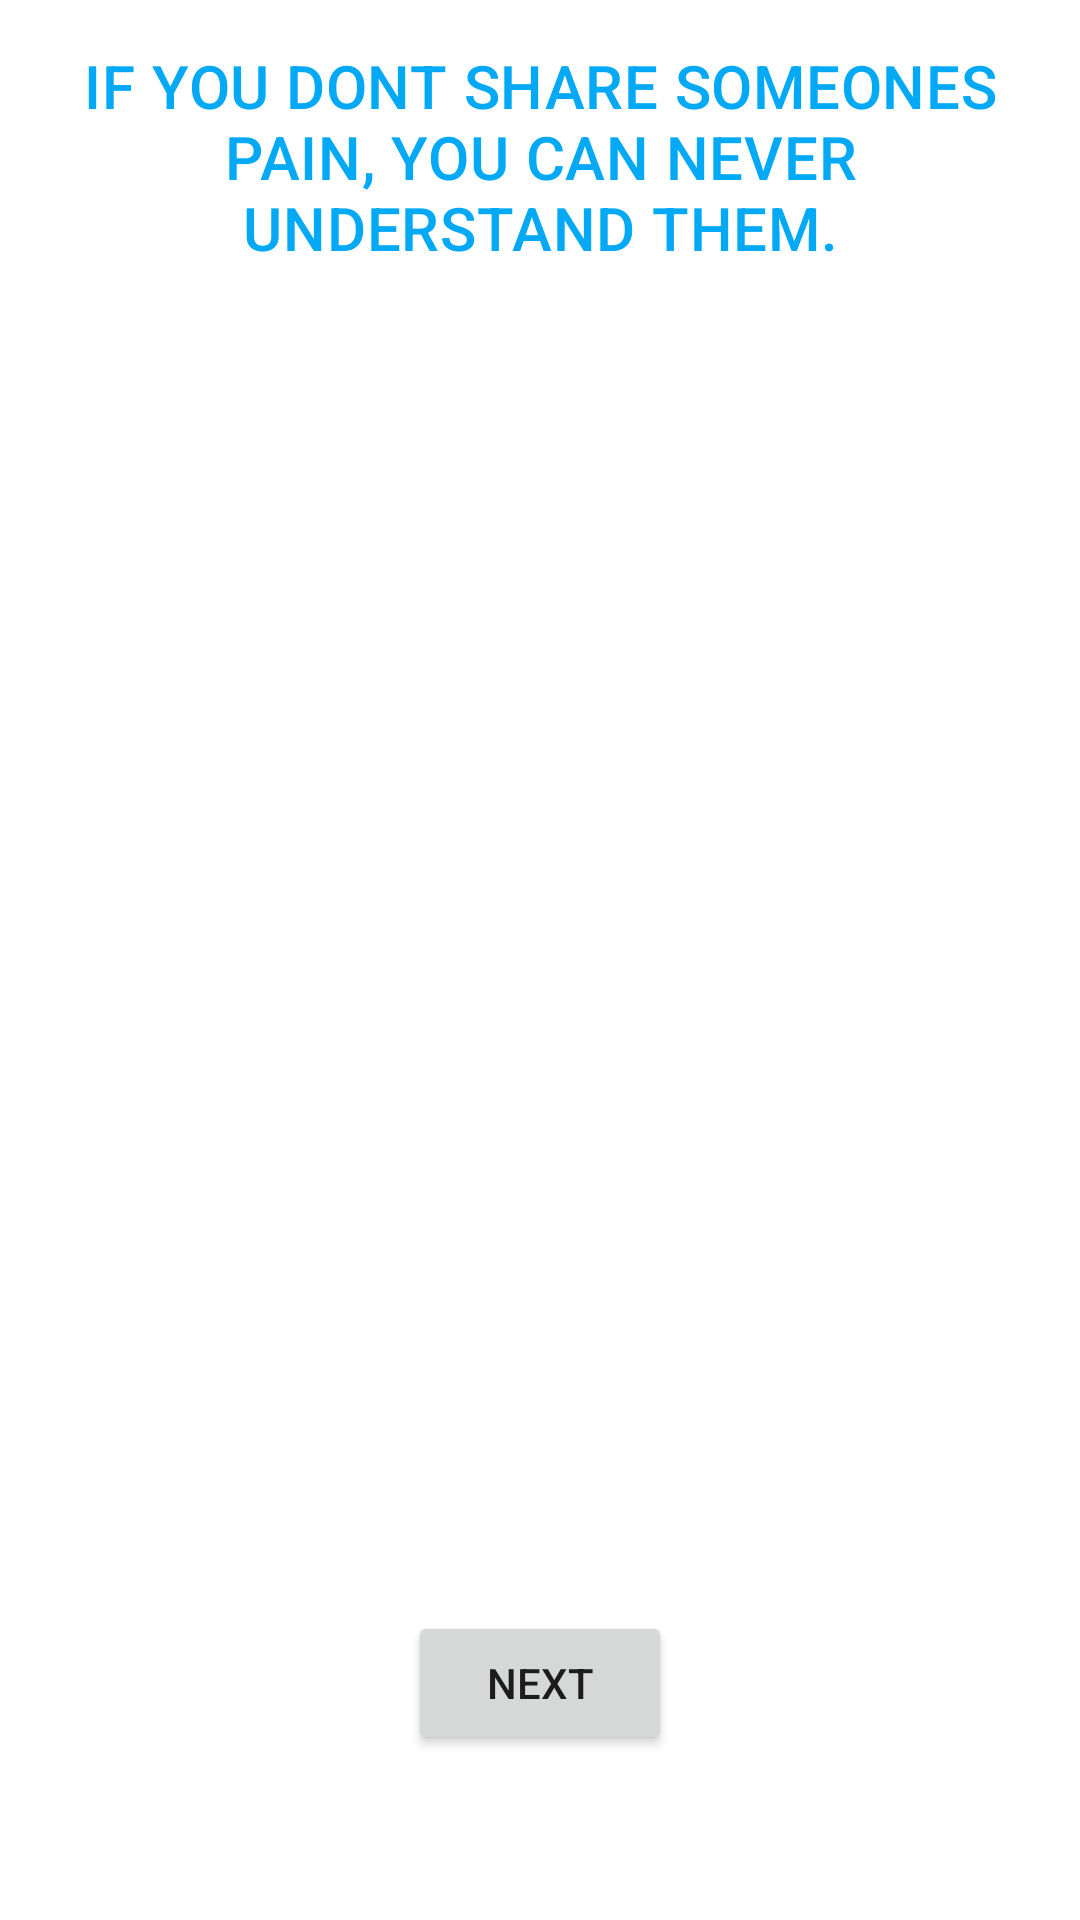

Produce the Android XML layout that renders to this screen, including the resource entries it uses.
<!-- AndroidManifest.xml: application theme Theme.Anime_Quote -->
<!-- res/layout/fragment_nagato_pic.xml -->
<?xml version="1.0" encoding="utf-8"?>
<androidx.constraintlayout.widget.ConstraintLayout

 xmlns:android="http://schemas.android.com/apk/res/android"
    xmlns:app="http://schemas.android.com/apk/res-auto"
    xmlns:tools="http://schemas.android.com/tools"
    android:layout_width="match_parent"
    android:layout_height="match_parent"
    tools:context=".FragmentNagatoPic" >


    <ImageView
        android:id="@+id/imageView10"
        android:layout_width="match_parent"
        android:layout_height="match_parent"
        android:src="@drawable/nagato"
        android:importantForAccessibility="no"
        android:scaleType="centerCrop"
        android:scaleX="1"
        android:scaleY="1"
        app:layout_constraintBottom_toBottomOf="parent"
        app:layout_constraintEnd_toEndOf="parent"
        app:layout_constraintStart_toStartOf="parent"
        app:layout_constraintTop_toTopOf="parent" />

    <Button
        android:layout_width="wrap_content"
        android:layout_height="wrap_content"
        android:id="@+id/button10"
        android:text="@string/next"
        app:layout_constraintBottom_toBottomOf="parent"
        app:layout_constraintEnd_toEndOf="parent"
        app:layout_constraintStart_toStartOf="parent"
        app:layout_constraintTop_toTopOf="parent"
        app:layout_constraintVertical_bias="0.907"/>



    <TextView
        android:id="@+id/Quote4"
        android:layout_width="match_parent"
        android:layout_height="wrap_content"
        android:padding="15dp"
        android:text="@string/affirmations4"
        android:textAlignment="center"
        android:textAppearance="?attr/textAppearanceHeadline6"
        android:textColor="#03A9F4"
        android:textAllCaps="true"
        app:layout_constraintBottom_toTopOf="@+id/button10"
        app:layout_constraintEnd_toEndOf="@+id/imageView10"
        app:layout_constraintStart_toStartOf="@+id/imageView10"
        app:layout_constraintTop_toTopOf="@+id/imageView10"
        app:layout_constraintVertical_bias="0.0" />

</androidx.constraintlayout.widget.ConstraintLayout>
<!-- resources referenced by this layout -->
<resources>
  <string name="affirmations4">If you dont share someones pain, you can never understand them.</string>
  <string name="next">Next</string>
  <style name="Theme.Anime_Quote" parent="Theme.MaterialComponents.DayNight.NoActionBar">
          
          <item name="colorPrimary">@color/purple_500</item>
          <item name="colorPrimaryVariant">@color/purple_700</item>
          <item name="colorOnPrimary">@color/white</item>
          
          <item name="colorSecondary">@color/teal_200</item>
          <item name="colorSecondaryVariant">@color/teal_700</item>
          <item name="colorOnSecondary">@color/black</item>
          
          <item name="android:statusBarColor" tools:targetApi="l">?attr/colorPrimaryVariant</item>
          
      </style>
  <!-- not gathered from this repository: default colours our renderer supplied (Android Studio template values) -->
  <color name="purple_500">#FF6200EE</color>
  <color name="purple_700">#FF3700B3</color>
  <color name="teal_200">#FF03DAC5</color>
  <color name="teal_700">#FF018786</color>
  <color name="black">#FF000000</color>
  <color name="white">#FFFFFFFF</color>
</resources>
